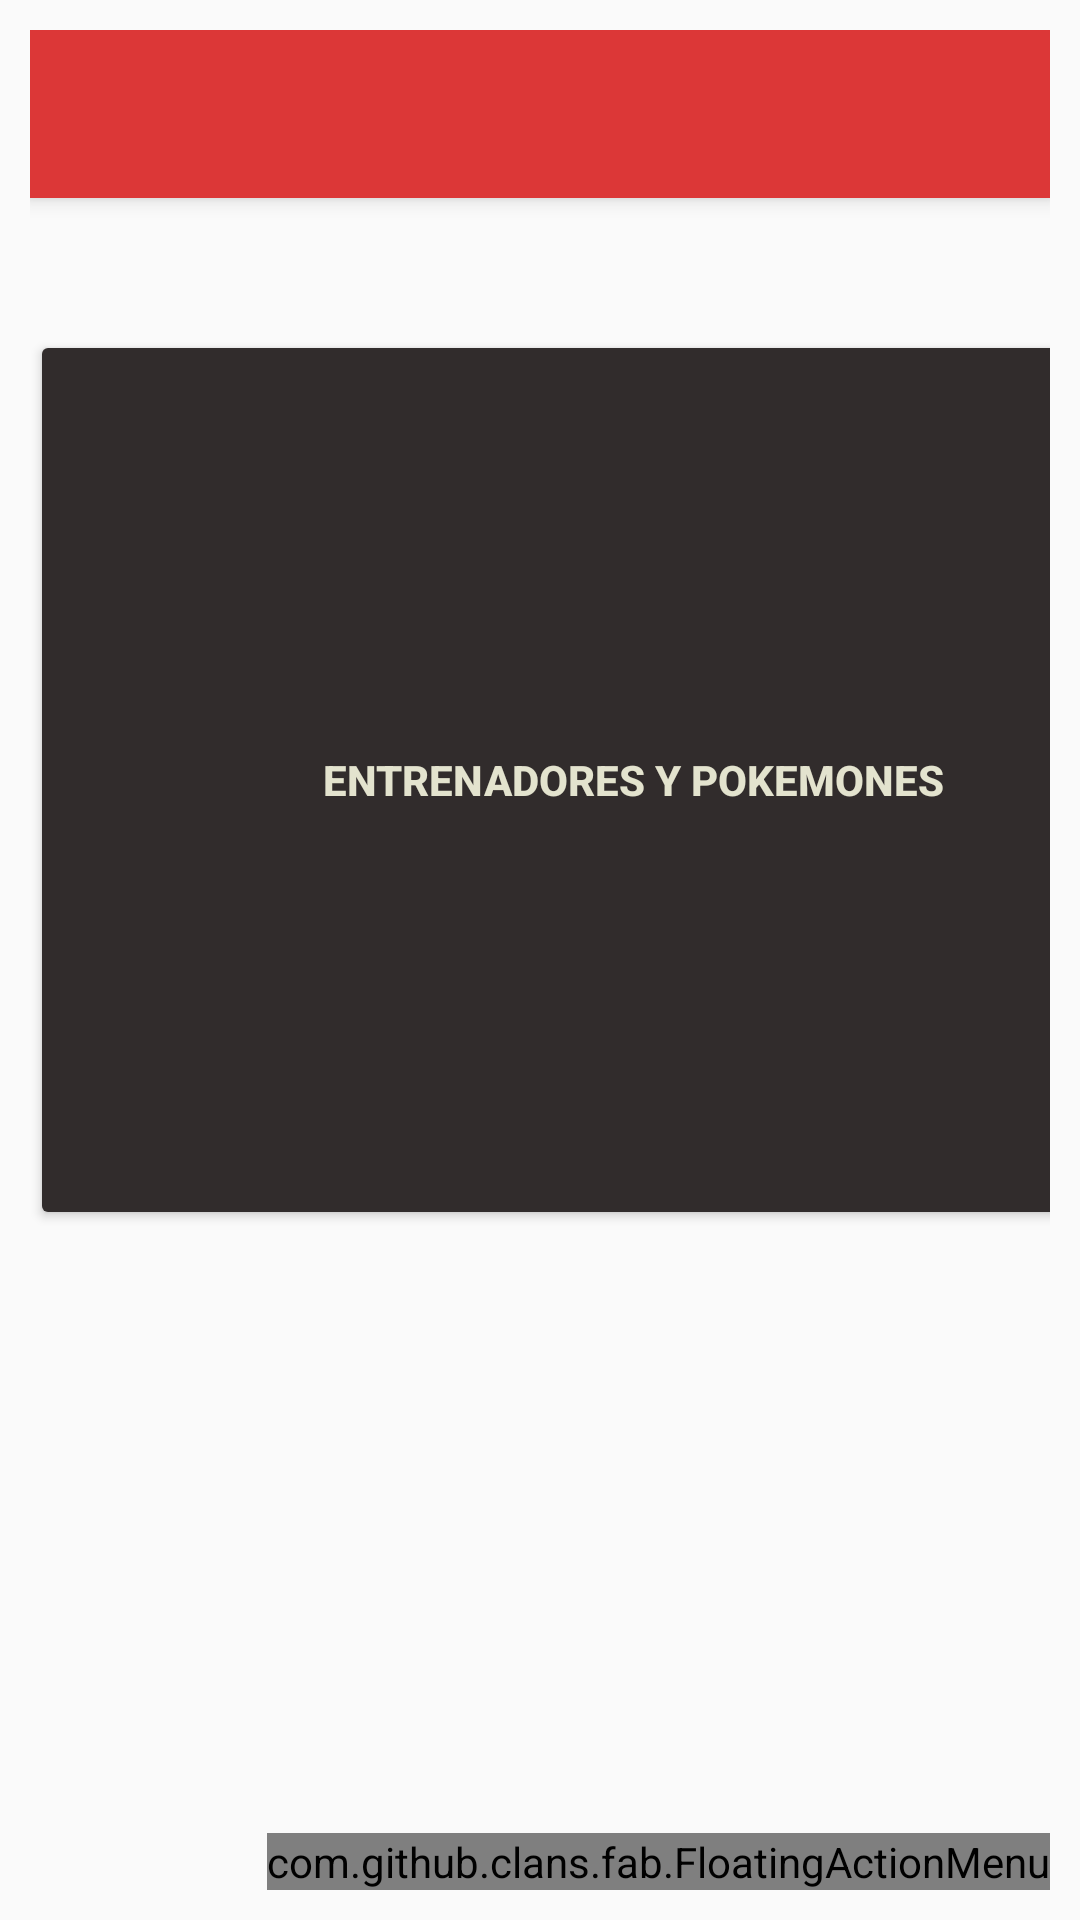

Here is an Android app screen rendered from its layout file. Give the layout XML and the strings, colors and styles it references.
<!-- AndroidManifest.xml: application theme AppTheme -->
<!-- res/layout/activity_inicio.xml -->
<?xml version="1.0" encoding="utf-8"?>
<androidx.coordinatorlayout.widget.CoordinatorLayout xmlns:android="http://schemas.android.com/apk/res/android"
    xmlns:app="http://schemas.android.com/apk/res-auto"
    xmlns:fab="http://schemas.android.com/apk/res-auto"
    xmlns:tools="http://schemas.android.com/tools"
    android:layout_width="match_parent"
    android:layout_height="match_parent"
    android:padding="10dp"
    tools:context=".InicioActivity">
    <include layout="@layout/toolbar">

    </include>


    <com.github.clans.fab.FloatingActionMenu
        android:id="@+id/menuFab"
        android:layout_width="wrap_content"
        android:layout_height="wrap_content"
        android:layout_gravity="bottom|end"
        fab:menu_fab_size="normal"
        fab:menu_showShadow="true"
        fab:menu_shadowColor="#66000000"
        fab:menu_shadowRadius="4dp"
        fab:menu_shadowXOffset="1dp"
        fab:menu_shadowYOffset="3dp"
        fab:menu_colorNormal="@color/colorBlackePokemos"
        fab:menu_colorPressed="@color/colorBlackePokemos"
        fab:menu_colorRipple="#99FFFFFF"
        fab:menu_animationDelayPerItem="50"
        fab:menu_icon="@drawable/fab_add"
        fab:menu_buttonSpacing="0dp"
        fab:menu_labels_margin="0dp"
        fab:menu_labels_showAnimation="@anim/fab_slide_in_from_right"
        fab:menu_labels_hideAnimation="@anim/fab_slide_out_to_right"
        >

        <com.github.clans.fab.FloatingActionButton
            android:id="@+id/menu_item1"
            android:layout_width="wrap_content"
            android:layout_height="wrap_content"
            android:src="@android:drawable/ic_menu_add"
            android:onClick="AgregarPokemon"
            fab:fab_size="mini"
            fab:fab_label="@string/agregar_pokemon" />

        <com.github.clans.fab.FloatingActionButton
            android:id="@+id/menu_item2"
            android:layout_width="wrap_content"
            android:layout_height="wrap_content"
            android:src="@android:drawable/ic_menu_add"
            android:onClick="AgregarEntrenador"
            fab:fab_size="mini"
            fab:fab_label="@string/agregar_entrenador" />

    </com.github.clans.fab.FloatingActionMenu>

    <LinearLayout
        android:layout_width="match_parent"
        android:layout_height="match_parent"
        android:paddingTop="100dp">



        <Button
            android:layout_width="402dp"
            android:layout_height="300dp"
            android:padding="50dp"
            android:text="@string/entrenadores_pokemones"
            android:onClick="verEntrenadores"
            android:textColor="@color/colorWhithePokemos"
            android:backgroundTint="@color/colorBlackePokemos"
            android:textStyle="bold"></Button>
    </LinearLayout>


</androidx.coordinatorlayout.widget.CoordinatorLayout>
<!-- res/layout/toolbar.xml (included above) -->
<?xml version="1.0" encoding="utf-8"?>
<com.google.android.material.appbar.MaterialToolbar xmlns:android="http://schemas.android.com/apk/res/android"
    android:layout_width="match_parent"
    android:layout_height="wrap_content"
    xmlns:app="http://schemas.android.com/apk/res-auto"
    android:background="@color/colorRedPokemos"
    android:elevation="4dp"
    android:id="@+id/toolbar"
    app:titleTextColor="@color/colorWhithePokemos">
</com.google.android.material.appbar.MaterialToolbar>
<!-- resources referenced by this layout -->
<resources>
  <color name="colorBlackePokemos">#312C2C</color>
  <color name="colorRedPokemos">#DC3737</color>
  <color name="colorWhithePokemos">#E3E3CE</color>
  <string name="agregar_entrenador">Agregar entrenador</string>
  <string name="agregar_pokemon">Agregar pokemon</string>
  <string name="entrenadores_pokemones">Entrenadores y pokemones</string>
  <style name="AppTheme" parent="Theme.AppCompat.Light.NoActionBar">
          
          <item name="colorPrimary">@color/colorRedPokemos</item>
          <item name="colorPrimaryDark">@color/colorBlackePokemos</item>
          <item name="colorAccent">@color/colorWhithePokemos</item>
      </style>
</resources>
